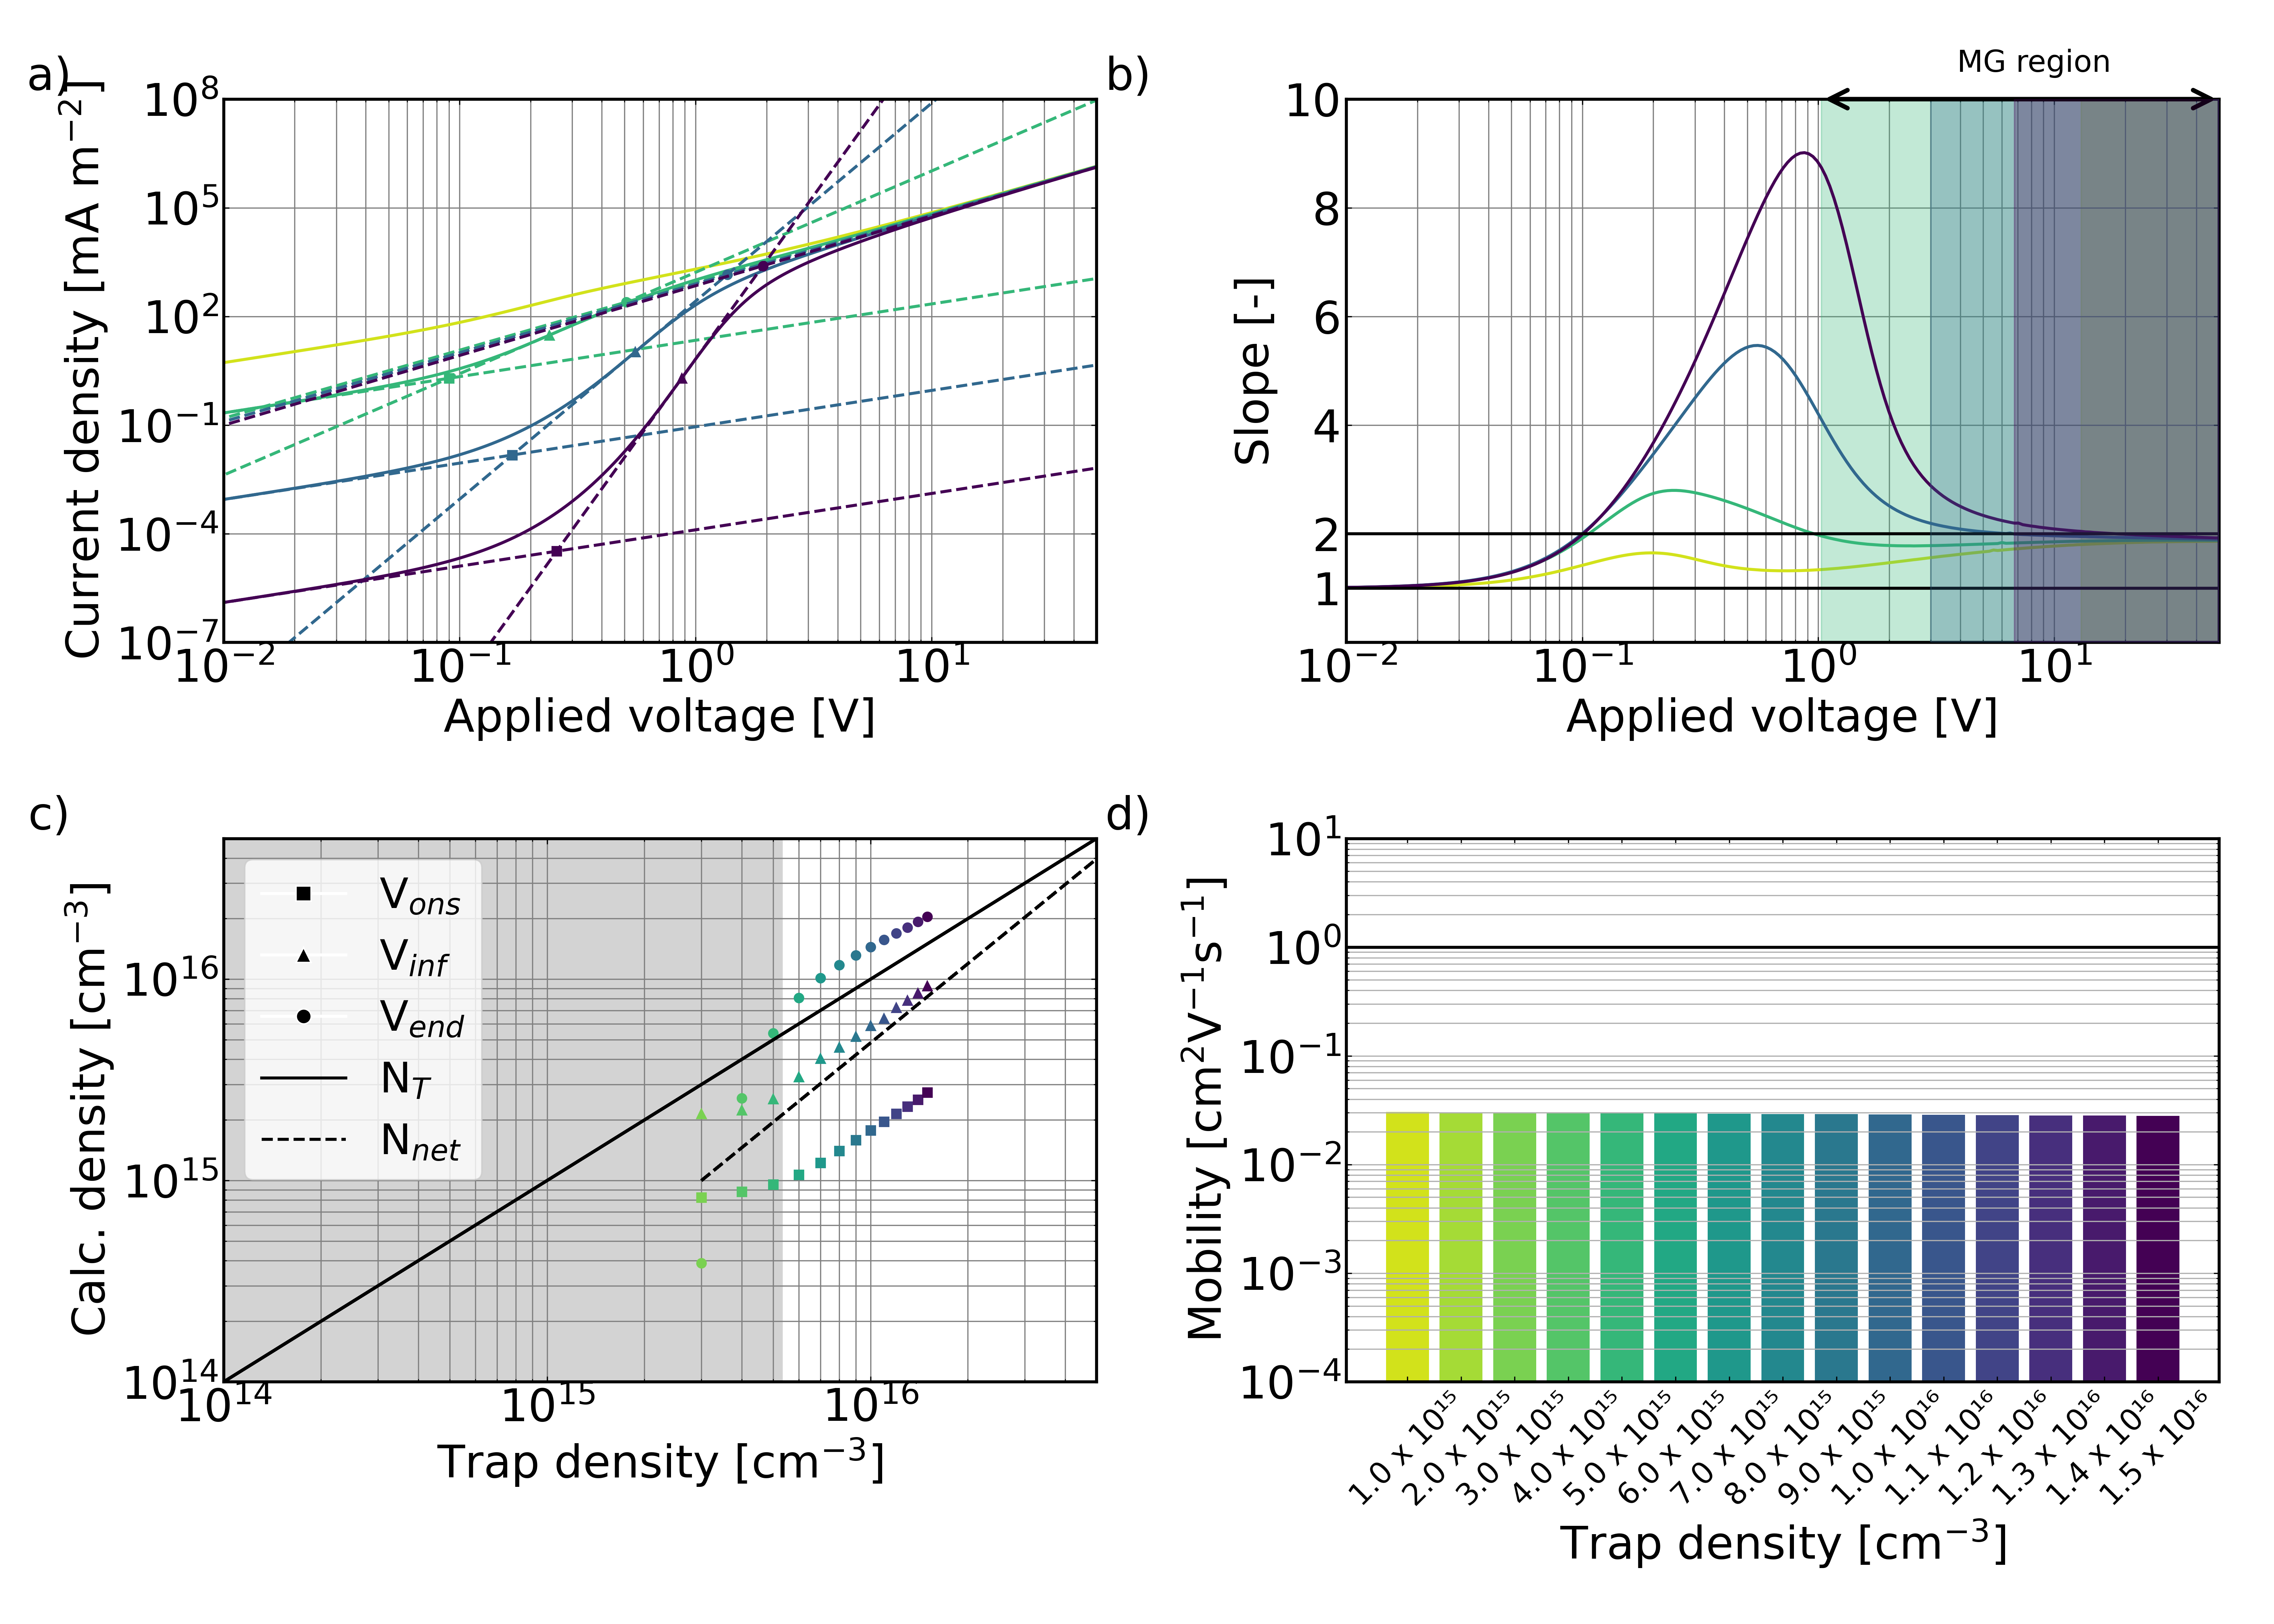

Source data for this figure (header and first rows):
ID, N_t_bulk
818cdecf-a1c5-4c7d-955d-bc760b5d275f, 1e+21
61acc06e-6854-4903-962b-c90fec356fcd, 2e+21
2019a0e7-84f8-46fd-86e3-22e0868b9c54, 3e+21
0e43d144-a5c4-4f17-bc23-ab947d03a3f4, 4e+21
92fb7f11-9966-4b13-9114-3e79694aedfb, 5e+21
81785fb0-616c-4a32-b140-a6ea45423629, 6e+21
7aa649c7-3786-461a-b8fb-5aeb54518582, 7e+21
e96dc37e-9172-401f-b96c-fba438428d16, 8e+21
6714f470-6249-4eac-9a2e-37aa9b29196a, 9e+21
2f4d8261-2964-4cee-9457-54955c61ce2d, 1e+22
890e2a7d-e755-4583-aca4-7217bba2f756, 1.1e+22
d584400a-2990-41e4-92b6-fd2f07a78374, 1.2e+22
bfa739f0-f558-4ace-8e78-f4486e60e091, 1.3e+22
c40dba59-14b8-4cbc-8ed6-62acea0d658f, 1.4e+22
088af6b2-4694-4c4d-ad54-d7e2cc79099d, 1.5e+22
